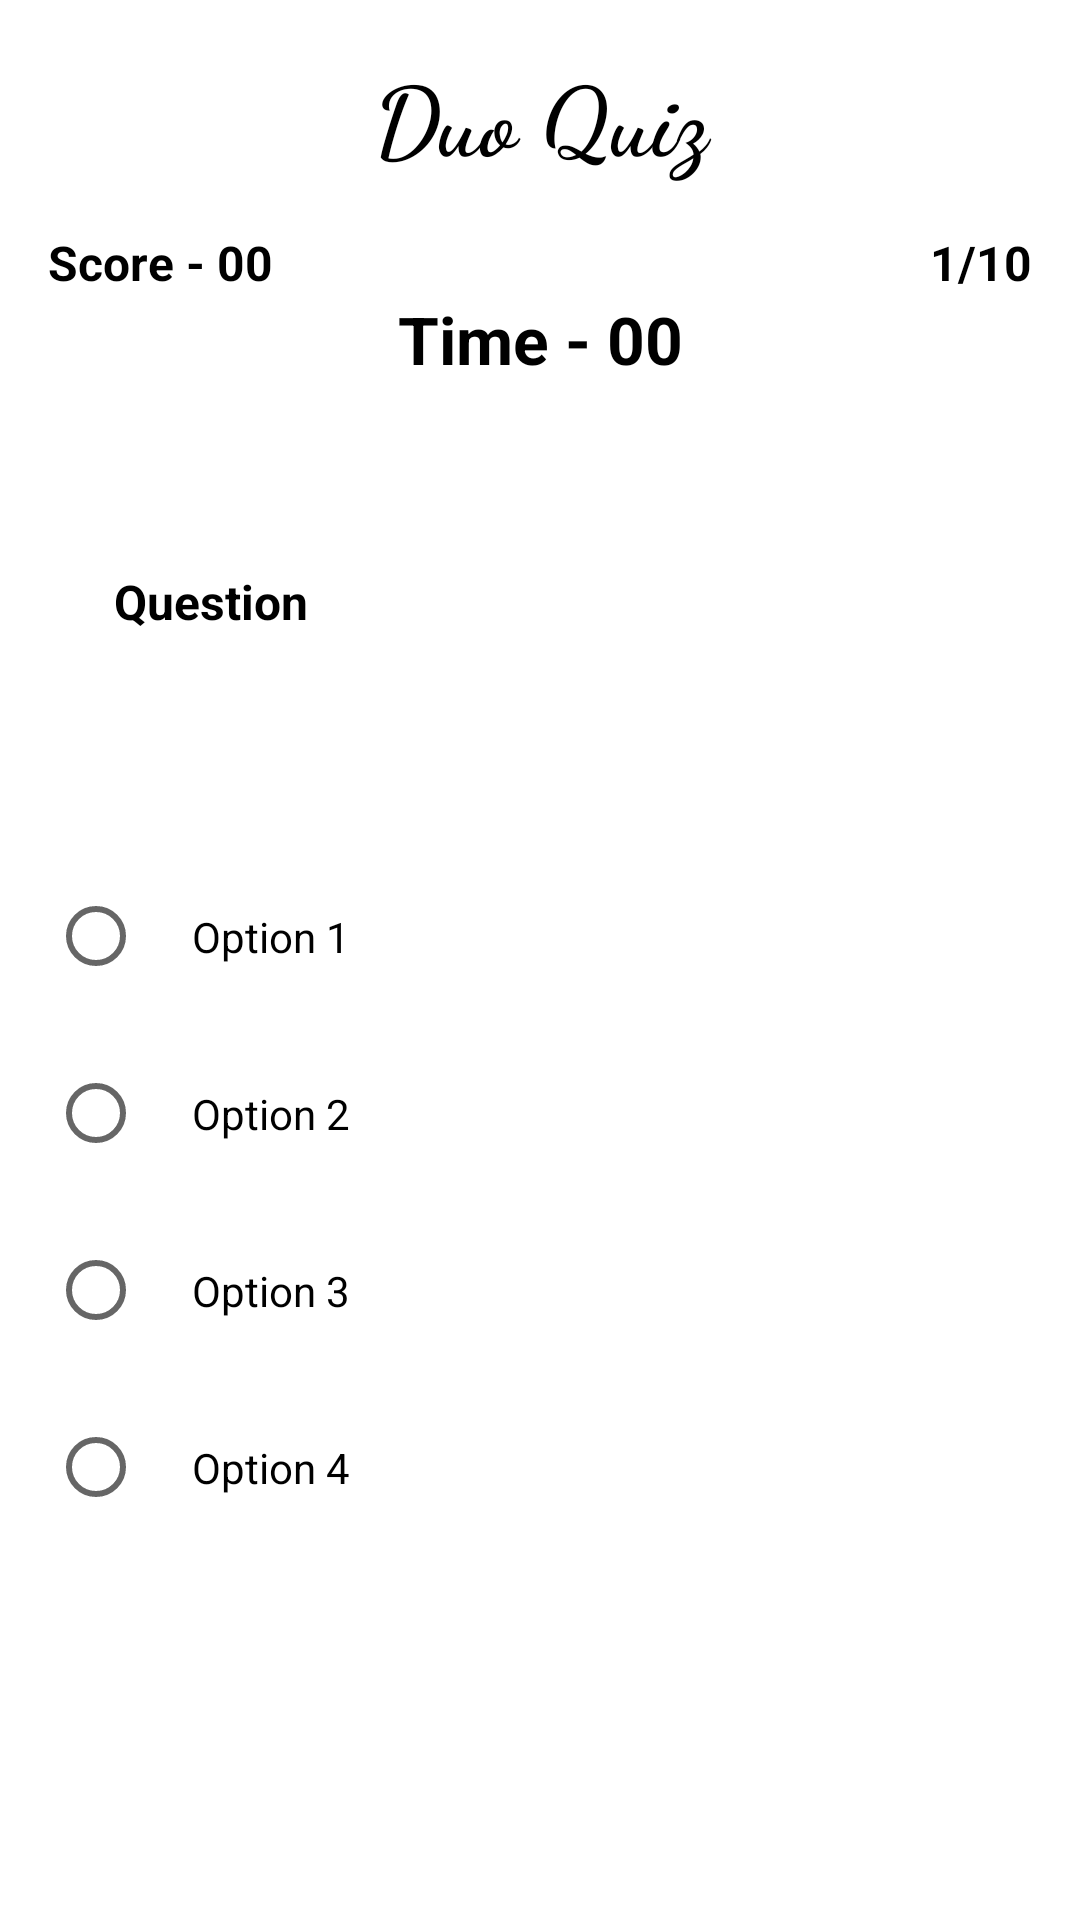

Android layout source for this screen:
<!-- AndroidManifest.xml: application theme Theme.DuoFingo -->
<!-- res/layout/activity_quiz_play.xml -->
<?xml version="1.0" encoding="utf-8"?>
<androidx.constraintlayout.widget.ConstraintLayout xmlns:android="http://schemas.android.com/apk/res/android"
xmlns:app="http://schemas.android.com/apk/res-auto"
xmlns:tools="http://schemas.android.com/tools"
android:layout_width="match_parent"
android:layout_height="match_parent"
tools:context=".QuizPlayActivity">


    <TextView
        android:id="@+id/title"
        android:layout_width="match_parent"
        android:layout_height="wrap_content"
        android:layout_marginTop="16dp"
        android:fontFamily="cursive"
        android:gravity="center_horizontal"
        android:text="Duo Quiz"
        android:textColor="@color/black"
        android:textSize="32sp"
        android:textStyle="bold"
        app:layout_constraintEnd_toEndOf="parent"
        app:layout_constraintStart_toStartOf="parent"
        app:layout_constraintTop_toTopOf="parent" />

<TextView
    android:id="@+id/txt_play_score"
    android:layout_width="wrap_content"
    android:layout_height="wrap_content"
    android:layout_marginStart="16dp"
    android:layout_marginTop="16dp"
    android:text="Score - 00"
    android:textColor="@color/black"
    android:textSize="16sp"
    android:textStyle="bold"
    app:layout_constraintStart_toStartOf="parent"
    app:layout_constraintTop_toBottomOf="@+id/title" />

<TextView
    android:id="@+id/tv_noOfQues"
    android:layout_width="wrap_content"
    android:layout_height="wrap_content"
    android:layout_marginTop="16dp"
    android:layout_marginEnd="16dp"
    android:text="1/10"
    android:textColor="@color/black"
    android:textSize="16sp"
    android:textStyle="bold"
    app:layout_constraintEnd_toEndOf="parent"
    app:layout_constraintTop_toBottomOf="@+id/title" />


<TextView
    android:id="@+id/quiz_timer"
    android:layout_width="wrap_content"
    android:layout_height="wrap_content"
    android:text="Time - 00"
    android:textColor="@color/black"
    android:textSize="22sp"
    android:textStyle="bold"
    app:layout_constraintEnd_toEndOf="parent"
    app:layout_constraintStart_toStartOf="parent"
    app:layout_constraintTop_toBottomOf="@+id/txt_play_score" />

<TextView
    android:id="@+id/tv_question"
    android:layout_width="match_parent"
    android:layout_height="wrap_content"
    android:layout_marginStart="16dp"
    android:layout_marginTop="32dp"
    android:layout_marginEnd="16dp"
    android:paddingStart="22dp"
    android:paddingTop="30dp"
    android:paddingEnd="22dp"
    android:paddingBottom="30dp"
    android:text="Question"
    android:textColor="@android:color/black"
    android:textSize="16sp"
    android:textStyle="bold"
    app:layout_constraintEnd_toEndOf="parent"
    app:layout_constraintStart_toStartOf="parent"
    app:layout_constraintTop_toBottomOf="@+id/quiz_timer" />

<RadioGroup
    android:id="@+id/radiogrp"
    android:layout_width="match_parent"
    android:layout_height="wrap_content"
    app:layout_constraintBottom_toTopOf="@+id/nextQuestionBtn"
    app:layout_constraintEnd_toEndOf="parent"
    app:layout_constraintHorizontal_bias="0.0"
    app:layout_constraintStart_toStartOf="parent"
    app:layout_constraintTop_toBottomOf="@+id/tv_question"
    app:layout_constraintVertical_bias="0.095">

    <RadioButton
        android:id="@+id/radioButton1"
        android:layout_width="match_parent"
        android:layout_height="wrap_content"
        android:layout_marginStart="16dp"
        android:layout_marginTop="40dp"
        android:layout_marginEnd="16dp"
        android:padding="16dp"
        android:text="Option 1"
        android:textColor="@color/black"
        app:layout_constraintEnd_toEndOf="parent"
        app:layout_constraintHorizontal_bias="0.0"
        app:layout_constraintStart_toStartOf="parent"
        app:layout_constraintTop_toBottomOf="@+id/textView6" />

    <RadioButton
        android:id="@+id/radioButton2"
        android:layout_width="match_parent"
        android:layout_height="wrap_content"
        android:layout_marginStart="16dp"
        android:layout_marginTop="8dp"
        android:layout_marginEnd="16dp"
        android:padding="16dp"
        android:text="Option 2"
        android:textColor="@color/black"
        app:layout_constraintEnd_toEndOf="parent"
        app:layout_constraintHorizontal_bias="0.0"
        app:layout_constraintStart_toStartOf="parent"
        app:layout_constraintTop_toBottomOf="@+id/radioButton1" />

    <RadioButton
        android:id="@+id/radioButton3"
        android:layout_width="match_parent"
        android:layout_height="wrap_content"
        android:layout_marginStart="16dp"
        android:layout_marginTop="8dp"
        android:layout_marginEnd="16dp"
        android:padding="16dp"
        android:text="Option 3"
        app:layout_constraintEnd_toEndOf="parent"
        app:layout_constraintHorizontal_bias="0.0"
        app:layout_constraintStart_toStartOf="parent"
        app:layout_constraintTop_toBottomOf="@+id/radioButton2" />

    <RadioButton
        android:id="@+id/radioButton4"
        android:layout_width="match_parent"
        android:layout_height="wrap_content"
        android:layout_marginStart="16dp"
        android:layout_marginTop="8dp"
        android:layout_marginEnd="16dp"
        android:padding="16dp"
        android:text="Option 4"
        app:layout_constraintEnd_toEndOf="parent"
        app:layout_constraintHorizontal_bias="0.0"
        app:layout_constraintStart_toStartOf="parent"
        app:layout_constraintTop_toBottomOf="@+id/radioButton3" />
</RadioGroup>

<Button
    android:id="@+id/nextQuestionBtn"
    android:layout_width="250dp"
    android:layout_height="wrap_content"
    android:layout_marginBottom="22dp"
    android:background="@drawable/button_bg"
    android:padding="16dp"
    android:text="Next Question"
    android:textColor="#ffff"
    android:textSize="16sp"
    android:textStyle="bold"
    app:layout_constraintBottom_toBottomOf="parent"
    app:layout_constraintEnd_toEndOf="parent"
    app:layout_constraintStart_toStartOf="parent" />
</androidx.constraintlayout.widget.ConstraintLayout>
<!-- resources referenced by this layout -->
<resources>
  <color name="black">#FF000000</color>
  <style name="Theme.DuoFingo" parent="Theme.MaterialComponents.DayNight.NoActionBar">
          
          <item name="colorPrimary">@color/black</item>
          <item name="colorPrimaryVariant">@color/purple_700</item>
          <item name="colorOnPrimary">@color/white</item>
          
          <item name="colorSecondary">@color/teal_200</item>
          <item name="colorSecondaryVariant">@color/teal_700</item>
          <item name="colorOnSecondary">@color/black</item>
          
          <item name="android:statusBarColor" tools:targetApi="l">?attr/colorPrimaryVariant</item>
          
      </style>
  <color name="purple_700">#FF3700B3</color>
  <color name="white">#FFFFFFFF</color>
  <color name="teal_200">#FF03DAC5</color>
  <color name="teal_700">#0AD5D3</color>
</resources>
